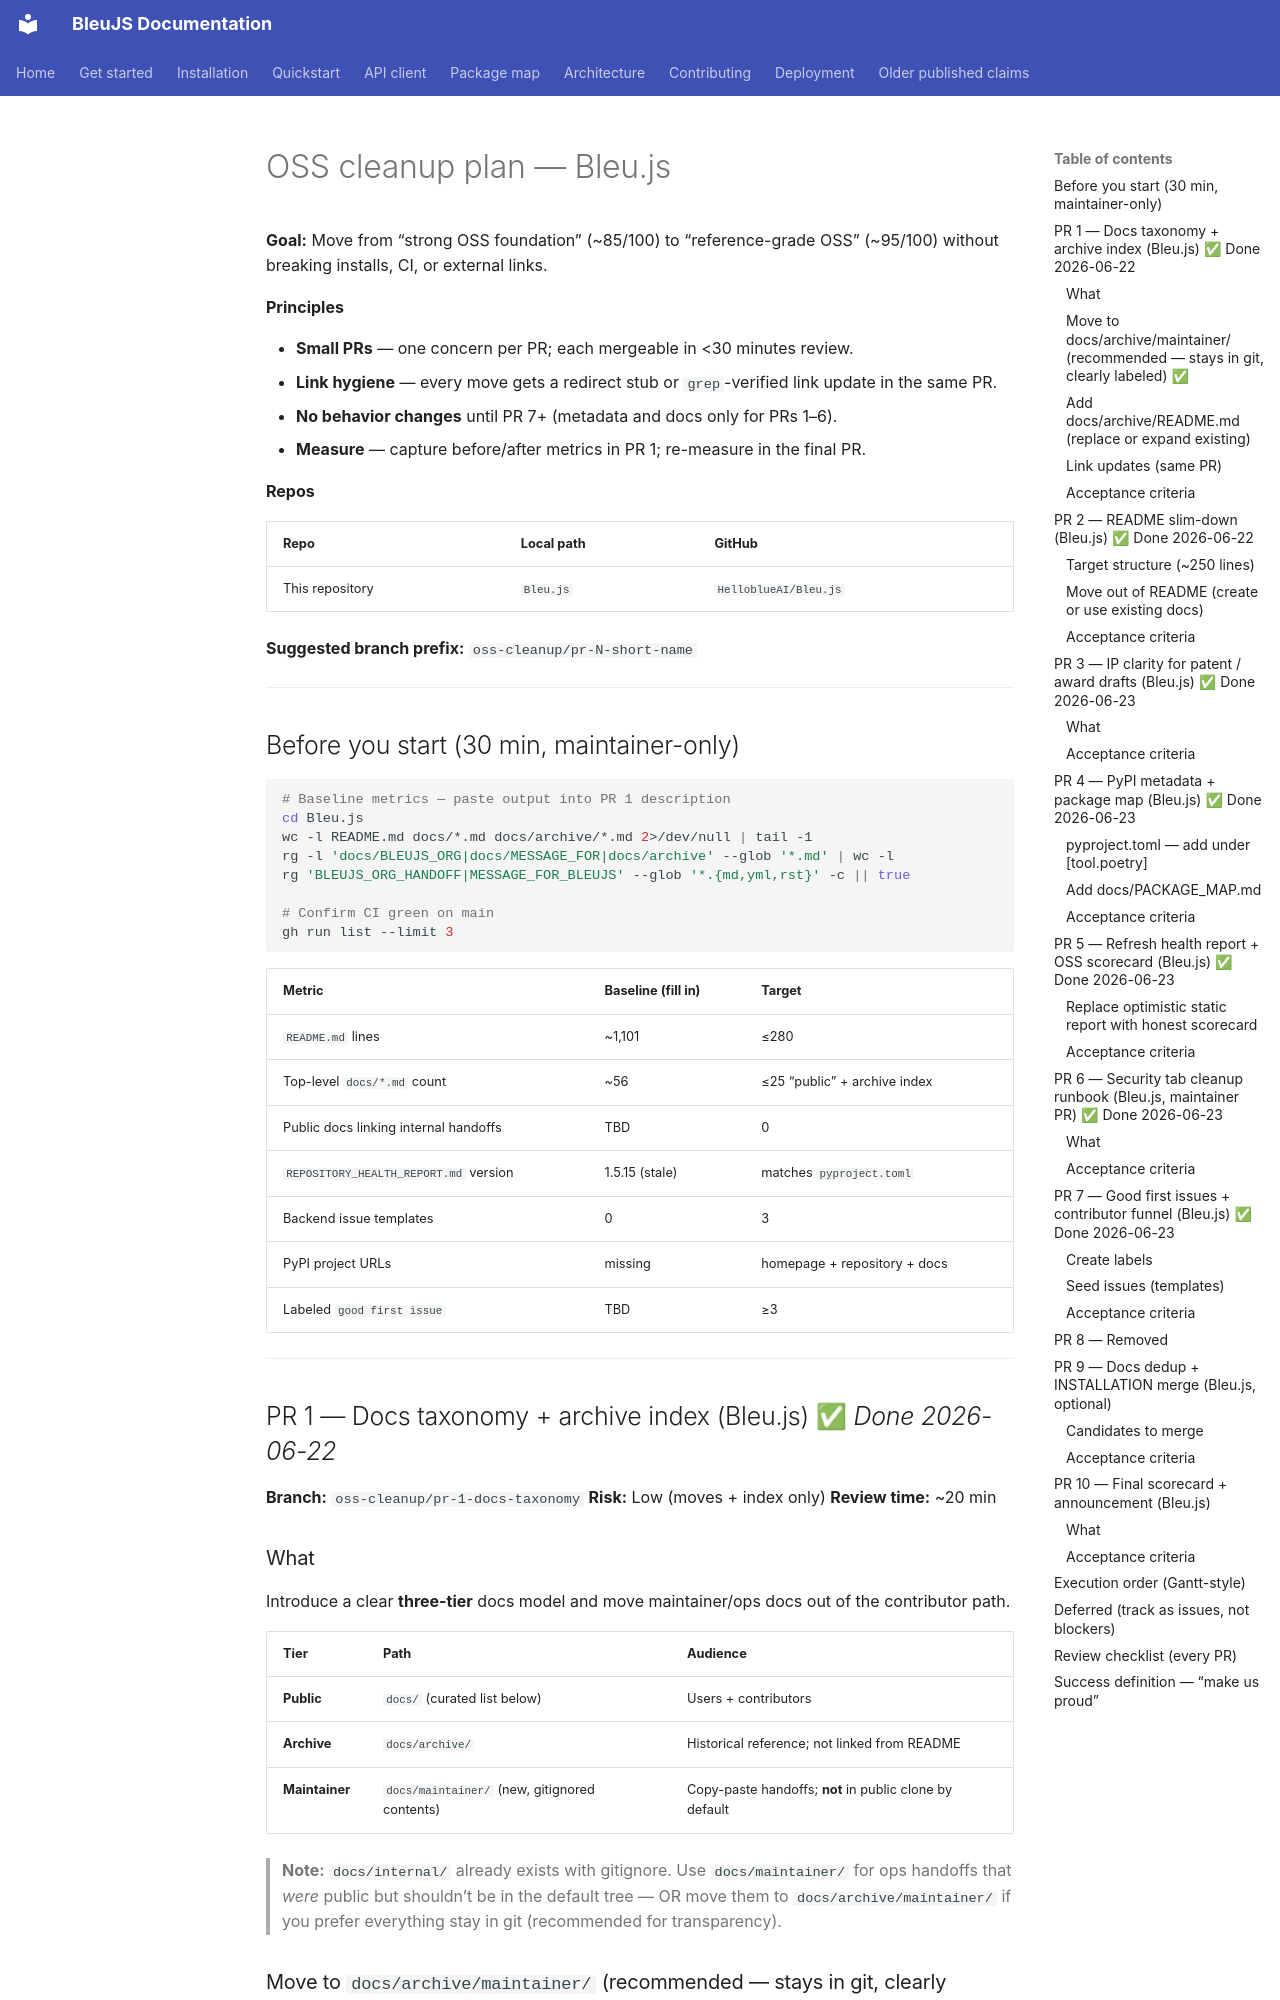

repository: HelloblueAI/Bleu.js · page: OSS_CLEANUP_PLAN/index.html · generator: mkdocs

# OSS cleanup plan — Bleu.js

**Goal:** Move from “strong OSS foundation” (~85/100) to “reference-grade OSS” (~95/100) without breaking installs, CI, or external links.

**Principles**

- **Small PRs** — one concern per PR; each mergeable in &lt;30 minutes review.
- **Link hygiene** — every move gets a redirect stub or `grep`-verified link update in the same PR.
- **No behavior changes** until PR 7+ (metadata and docs only for PRs 1–6).
- **Measure** — capture before/after metrics in PR 1; re-measure in the final PR.

**Repos**

| Repo | Local path | GitHub |
|------|------------|--------|
| This repository | `Bleu.js` | `HelloblueAI/Bleu.js` |

**Suggested branch prefix:** `oss-cleanup/pr-N-short-name`

---

## Before you start (30 min, maintainer-only)

```bash
# Baseline metrics — paste output into PR 1 description
cd Bleu.js
wc -l README.md docs/*.md docs/archive/*.md 2>/dev/null | tail -1
rg -l 'docs/BLEUJS_ORG|docs/MESSAGE_FOR|docs/archive' --glob '*.md' | wc -l
rg 'BLEUJS_ORG_HANDOFF|MESSAGE_FOR_BLEUJS' --glob '*.{md,yml,rst}' -c || true

# Confirm CI green on main
gh run list --limit 3
```

| Metric | Baseline (fill in) | Target |
|--------|-------------------|--------|
| `README.md` lines | ~1,101 | ≤280 | **176** ✅ |
| Top-level `docs/*.md` count | ~56 | ≤25 “public” + archive index |
| Public docs linking internal handoffs | TBD | 0 |
| `REPOSITORY_HEALTH_REPORT.md` version | 1.5.15 (stale) | matches `pyproject.toml` | **OSS_SCORECARD.md** ✅ |
| Backend issue templates | 0 | 3 |
| PyPI project URLs | missing | homepage + repository + docs |
| Labeled `good first issue` | TBD | ≥3 |

---

## PR 1 — Docs taxonomy + archive index (Bleu.js) ✅ *Done 2026-06-22*

**Branch:** `oss-cleanup/pr-1-docs-taxonomy`
**Risk:** Low (moves + index only)
**Review time:** ~20 min

### What

Introduce a clear **three-tier** docs model and move maintainer/ops docs out of the contributor path.

| Tier | Path | Audience |
|------|------|----------|
| **Public** | `docs/` (curated list below) | Users + contributors |
| **Archive** | `docs/archive/` | Historical reference; not linked from README |
| **Maintainer** | `docs/maintainer/` (new, gitignored contents) | Copy-paste handoffs; **not** in public clone by default |

> **Note:** `docs/internal/` already exists with gitignore. Use `docs/maintainer/` for ops handoffs that *were* public but shouldn’t be in the default tree — OR move them to `docs/archive/maintainer/` if you prefer everything stay in git (recommended for transparency).
